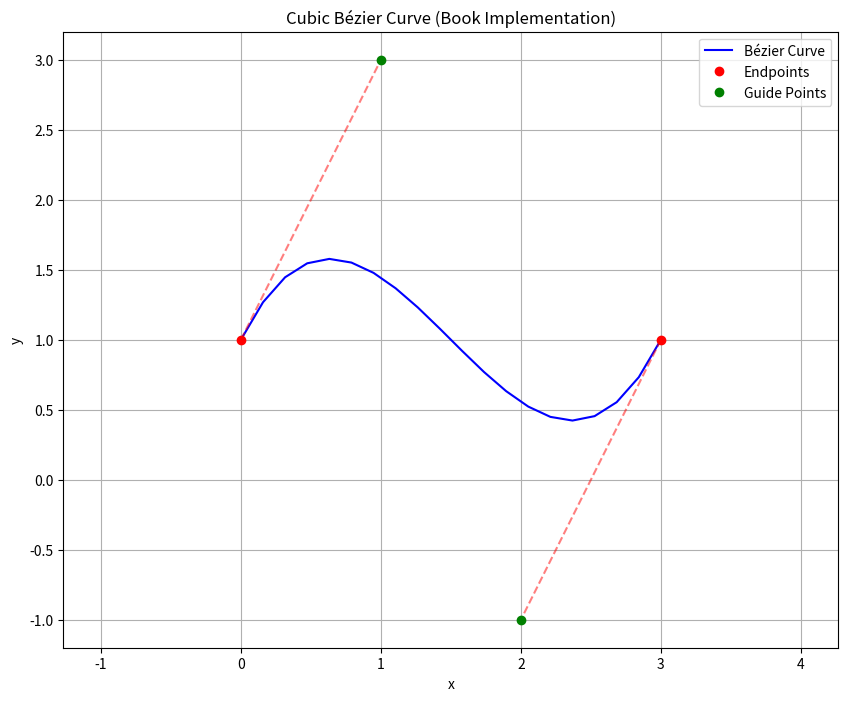

This figure's Python source:
import numpy as np
import matplotlib.pyplot as plt
import math
import pandas as pd
from typing import List, Tuple

def evaluateBezier(t: float, 
                   p0: Tuple[float, float], 
                   p1: Tuple[float, float],
                   guide0: Tuple[float, float],
                   guide1: Tuple[float, float]) -> Tuple[float, float]:
    """
    Evaluate Bézier curve at parameter t using equations (3.25) and (3.26) from the book.
    
    Args:
        t: Parameter value in [0,1]
        p0: First endpoint (x₀, y₀)
        p1: Second endpoint (x₁, y₁)
        guide0: Guide point for p0 (x₀ + α₀, y₀ + β₀)
        guide1: Guide point for p1 (x₁ - α₁, y₁ - β₁)
    
    Returns:
        Point (x,y) on the curve at parameter t
    """
    x0, y0 = p0
    x1, y1 = p1
    
    # Calculate α₀, β₀, α₁, β₁ from guide points
    α0 = guide0[0] - x0
    β0 = guide0[1] - y0
    α1 = x1 - guide1[0]
    β1 = y1 - guide1[1]
    
    # Equation (3.25) from the book
    x = (2*(x0 - x1) + 3*(α0 + α1))*t**3 + \
        (3*(x1 - x0) - 3*(α1 + 2*α0))*t**2 + \
        3*α0*t + x0
    
    # Equation (3.26) from the book
    y = (2*(y0 - y1) + 3*(β0 + β1))*t**3 + \
        (3*(y1 - y0) - 3*(β1 + 2*β0))*t**2 + \
        3*β0*t + y0
    
    return x, y

def plotBezierCurve(p0: Tuple[float, float],
                     p1: Tuple[float, float],
                     guide0: Tuple[float, float],
                     guide1: Tuple[float, float],
                     num_points: int = 20) -> None:  # Reduced number of points for clearer table
    """
    Plot a Bézier curve with its control points and guide lines.
    """
    print("\nBézier Curve Parameters:")
    params_df = pd.DataFrame({
        'Point Type': ['Endpoint 1', 'Endpoint 2', 'Guide Point 1', 'Guide Point 2'],
        'X': [p0[0], p1[0], guide0[0], guide1[0]],
        'Y': [p0[1], p1[1], guide0[1], guide1[1]]
    })
    print(params_df.to_string(index=False))
    print("\n")
    
    # Calculate curve points
    t_values = np.linspace(0, 1, num_points)
    curve_points = [evaluateBezier(t, p0, p1, guide0, guide1) for t in t_values]
    x_values, y_values = zip(*curve_points)
    
    # Create table of curve points
    points_data = {
        't': t_values,
        'x(t)': x_values,
        'y(t)': y_values
    }
    points_df = pd.DataFrame(points_data)
    print("Points on the Bézier Curve:")
    print(points_df.to_string(index=False, float_format=lambda x: '{:.4f}'.format(x)))
    print("\n")
    
    # Plot the curve
    plt.figure(figsize=(10, 8))
    plt.plot(x_values, y_values, 'b-', label='Bézier Curve')
    
    # Plot control points and guide lines
    plt.plot([p0[0], guide0[0]], [p0[1], guide0[1]], 'r--', alpha=0.5)
    plt.plot([p1[0], guide1[0]], [p1[1], guide1[1]], 'r--', alpha=0.5)
    plt.plot([p0[0]], [p0[1]], 'ro', label='Endpoints')
    plt.plot([p1[0]], [p1[1]], 'ro')
    plt.plot([guide0[0]], [guide0[1]], 'go', label='Guide Points')
    plt.plot([guide1[0]], [guide1[1]], 'go')
    
    plt.axis('equal')
    plt.grid(True)
    plt.xlabel('x')
    plt.ylabel('y')
    plt.title('Cubic Bézier Curve (Book Implementation)')
    plt.legend()

def main():
    print("Starting Bézier curve calculation...")
    try:
        # Example from the book (Figure 3.18)
        p0 = (0, 1)      # First endpoint
        p1 = (3, 1)      # Second endpoint
        guide0 = (1, 3)  # Guide point for p0
        guide1 = (2, -1) # Guide point for p1
        
        # Plot the curve
        plotBezierCurve(p0, p1, guide0, guide1)
        print("Displaying plot... (Close the plot window to end the program)")
        plt.show()
        print("Program completed successfully")
        
    except Exception as e:
        print(f"Error occurred: {e}")
        raise  # Re-raise the exception to see the full traceback

if __name__ == "__main__":
    main()